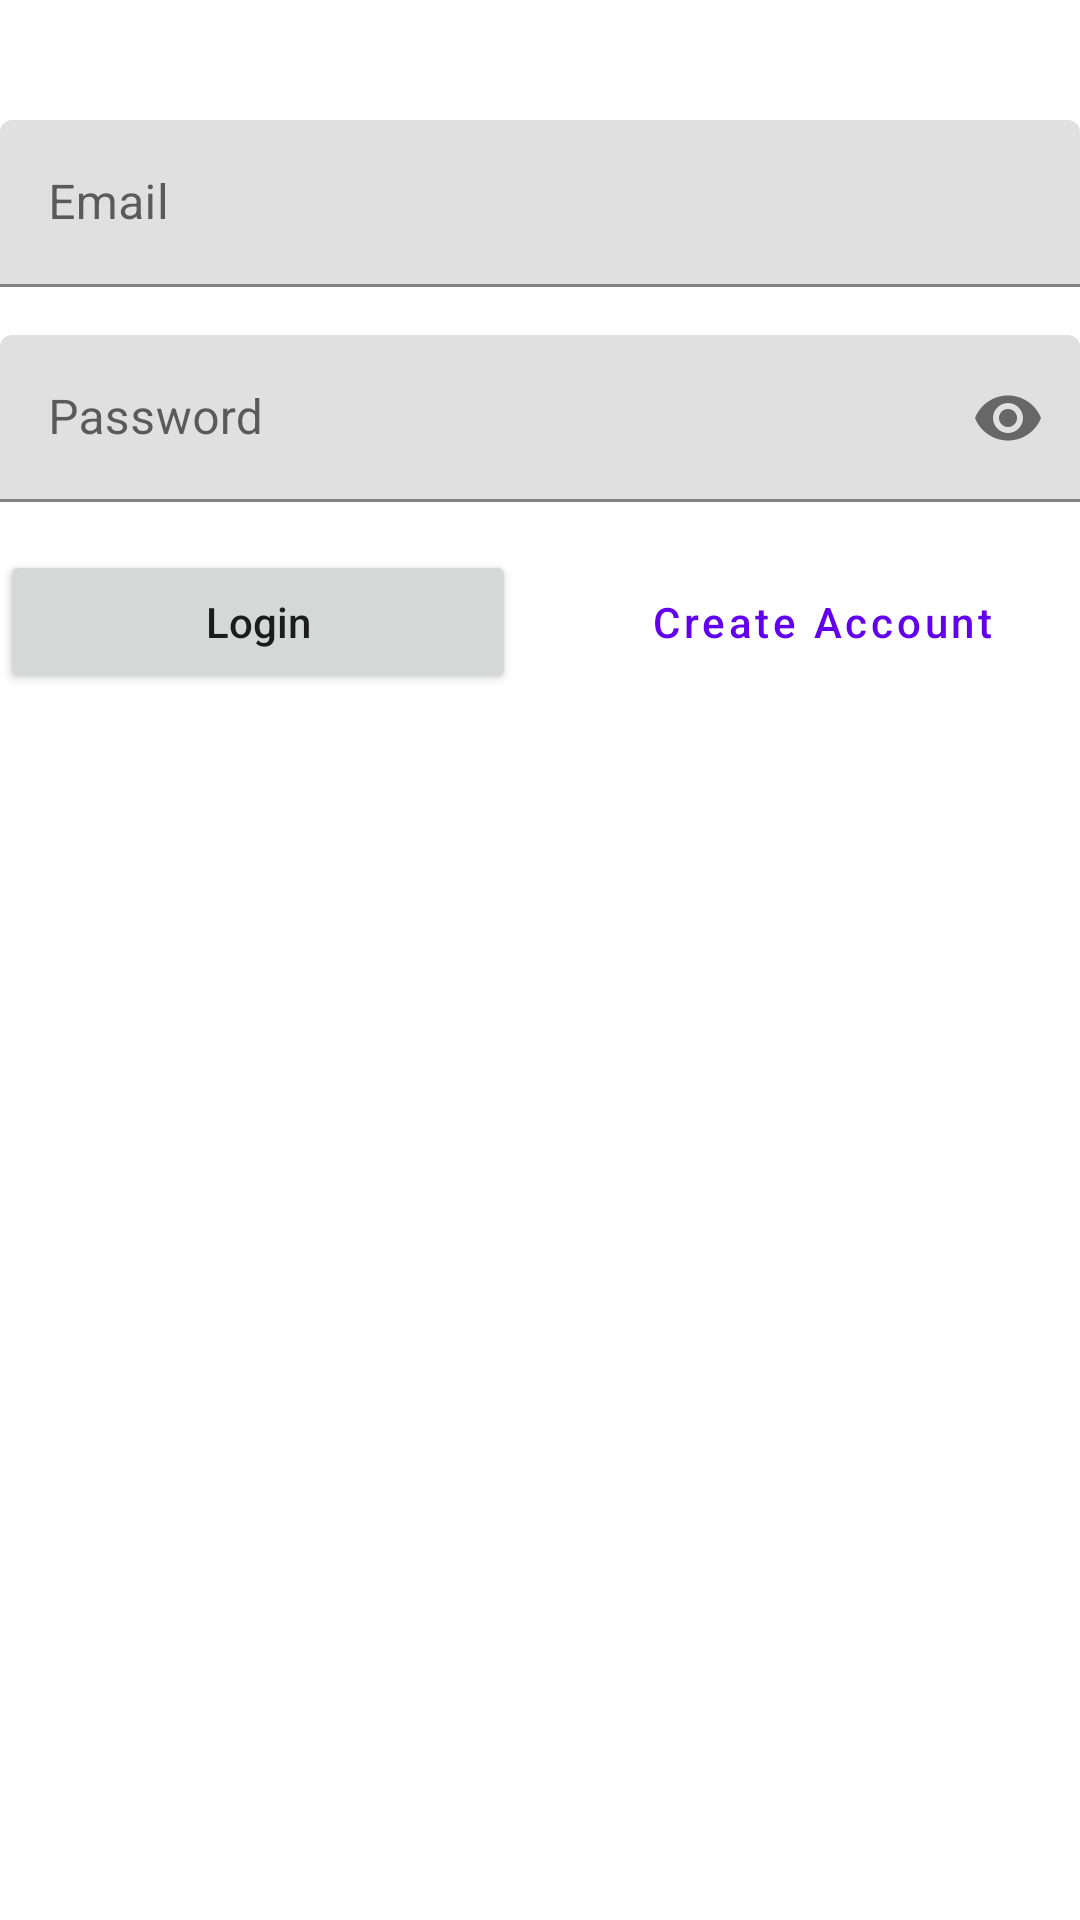

This screen was rendered from an Android layout file. Write that file and the resources it references.
<!-- AndroidManifest.xml: application theme Theme.ChatIOAndroid -->
<!-- res/layout/fragment_login.xml -->
<?xml version="1.0" encoding="utf-8"?>
<androidx.constraintlayout.widget.ConstraintLayout xmlns:android="http://schemas.android.com/apk/res/android"
    xmlns:app="http://schemas.android.com/apk/res-auto"
    android:layout_width="match_parent"
    android:layout_height="match_parent"
    android:layout_marginHorizontal="@dimen/dimen_16dp">



    <com.google.android.material.textfield.TextInputLayout
        android:id="@+id/emailLayout"
        android:layout_width="match_parent"
        android:layout_height="wrap_content"
        android:layout_marginTop="40dp"
        android:hint="@string/email"
        app:layout_constraintTop_toTopOf="parent"
        app:placeholderText="name@example.com">

        <com.google.android.material.textfield.TextInputEditText
            android:id="@+id/edtEmail"
            android:layout_width="match_parent"
            android:layout_height="match_parent"
            android:inputType="textEmailAddress" />
    </com.google.android.material.textfield.TextInputLayout>

    <com.google.android.material.textfield.TextInputLayout
        android:id="@+id/passwordLayout"
        android:layout_width="match_parent"
        android:layout_height="wrap_content"
        android:layout_marginTop="@dimen/dimen_16dp"
        android:hint="@string/password"
        app:layout_constraintTop_toBottomOf="@id/emailLayout"
        app:passwordToggleEnabled="true">

        <com.google.android.material.textfield.TextInputEditText
            android:id="@+id/edtPassword"
            android:layout_width="match_parent"
            android:layout_height="match_parent"
            android:inputType="textPassword" />
    </com.google.android.material.textfield.TextInputLayout>

    <Button
        android:id="@+id/btnLogin"
        android:layout_width="0dp"
        android:layout_height="wrap_content"
        android:layout_marginTop="@dimen/dimen_16dp"
        android:layout_marginEnd="@dimen/dimen_16dp"
        android:text="@string/login"
        android:textAllCaps="false"
        app:layout_constraintEnd_toStartOf="@id/btnCreateAccount"
        app:layout_constraintStart_toStartOf="@id/passwordLayout"
        app:layout_constraintTop_toBottomOf="@id/passwordLayout" />

    <Button
        android:id="@+id/btnCreateAccount"
        style="@style/Widget.MaterialComponents.Button.TextButton"
        android:layout_width="0dp"
        android:layout_height="wrap_content"
        android:layout_marginTop="@dimen/dimen_16dp"
        android:text="@string/create_account"
        android:textAllCaps="false"
        app:layout_constraintEnd_toEndOf="@id/passwordLayout"
        app:layout_constraintStart_toEndOf="@id/btnLogin"
        app:layout_constraintTop_toBottomOf="@id/passwordLayout" />

    <ProgressBar
        android:layout_width="wrap_content"
        android:layout_height="wrap_content"
        android:id="@+id/progressBar"
        android:visibility="gone"
        app:layout_constraintBottom_toBottomOf="parent"
        app:layout_constraintEnd_toEndOf="parent"
        app:layout_constraintStart_toStartOf="parent"
        app:layout_constraintTop_toTopOf="parent" />
</androidx.constraintlayout.widget.ConstraintLayout>
<!-- resources referenced by this layout -->
<resources>
  <dimen name="dimen_16dp">16dp</dimen>
  <string name="create_account">Create Account</string>
  <string name="email">Email</string>
  <string name="login">Login</string>
  <string name="password">Password</string>
  <style name="Theme.ChatIOAndroid" parent="Theme.MaterialComponents.DayNight.DarkActionBar">
          
          <item name="colorPrimary">@color/purple_500</item>
          <item name="colorPrimaryVariant">@color/purple_700</item>
          <item name="colorOnPrimary">@color/white</item>
          
          <item name="colorSecondary">@color/teal_200</item>
          <item name="colorSecondaryVariant">@color/teal_700</item>
          <item name="colorOnSecondary">@color/black</item>
          
          <item name="android:statusBarColor">?attr/colorPrimaryVariant</item>
          
      </style>
  <!-- not gathered from this repository: default colours our renderer supplied (Android Studio template values) -->
  <color name="purple_500">#FF6200EE</color>
  <color name="purple_700">#FF3700B3</color>
  <color name="teal_200">#FF03DAC5</color>
  <color name="teal_700">#FF018786</color>
  <color name="black">#FF000000</color>
  <color name="white">#FFFFFFFF</color>
</resources>
